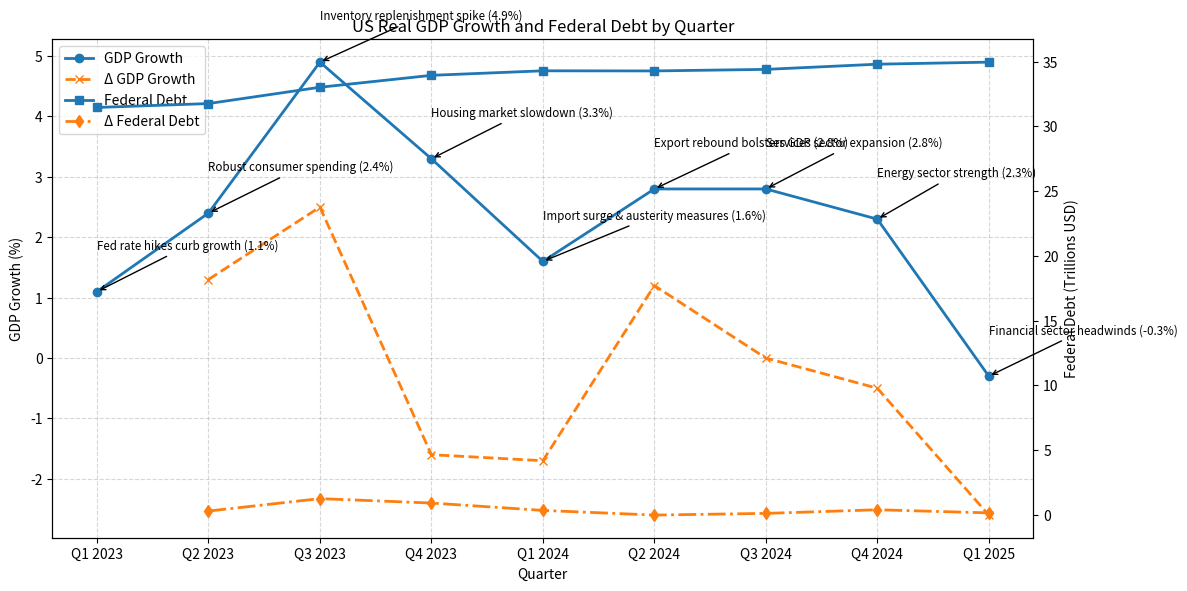

Generate this figure with matplotlib:
import argparse
import matplotlib.pyplot as plt
import numpy as np

def main():
    parser = argparse.ArgumentParser()
    parser.add_argument('-o', '--output', help='Path to save figure')
    args = parser.parse_args()

    quarters = [
        "Q1 2023", "Q2 2023", "Q3 2023", "Q4 2023",
        "Q1 2024", "Q2 2024", "Q3 2024", "Q4 2024",
        "Q1 2025"
    ]

    gdp_growth = [
        1.1, 2.4, 4.9, 3.3,
        1.6, 2.8, 2.8, 2.3,
        -0.3
    ]

    federal_debt = [
        31.46, 31.76, 33.02, 33.94,
        34.29, 34.28, 34.40, 34.80,
        34.96
    ]

    raw_annotations = {
        0: "Fed rate hikes curb growth",
        1: "Robust consumer spending",
        2: "Inventory replenishment spike",
        3: "Housing market slowdown",
        4: "Import surge & austerity measures",
        5: "Export rebound bolsters GDP",
        6: "Services sector expansion",
        7: "Energy sector strength",
        8: "Financial sector headwinds"
    }

    annotations = {
        idx: f"{text} ({gdp_growth[idx]:.1f}%)"
        for idx, text in raw_annotations.items()
    }

    derivative_gdp = np.diff(gdp_growth)
    derivative_debt = np.diff(federal_debt)
    corr = np.corrcoef(derivative_gdp, derivative_debt)[0,1]
    print(f"Correlation between Δ GDP Growth and Δ Federal Debt: {corr:.2f}")

    fig, ax1 = plt.subplots(figsize=(12, 6))
    ax1.plot(quarters, gdp_growth, marker='o', linewidth=2, label='GDP Growth')
    ax1.plot(quarters[1:], derivative_gdp, marker='x', linestyle='--', linewidth=2, label='Δ GDP Growth')
    for idx, text in annotations.items():
        ax1.annotate(
            text,
            xy=(quarters[idx], gdp_growth[idx]),
            xytext=(idx, gdp_growth[idx] + 0.7),
            arrowprops=dict(arrowstyle='->', lw=1),
            fontsize='small'
        )
    ax1.set_xlabel("Quarter")
    ax1.set_ylabel("GDP Growth (%)")
    ax1.grid(True, linestyle='--', alpha=0.5)

    ax2 = ax1.twinx()
    ax2.plot(quarters, federal_debt, marker='s', linewidth=2, label='Federal Debt')
    ax2.plot(quarters[1:], derivative_debt, marker='d', linestyle='-.', linewidth=2, label='Δ Federal Debt')
    ax2.set_ylabel("Federal Debt (Trillions USD)")

    lines1, labels1 = ax1.get_legend_handles_labels()
    lines2, labels2 = ax2.get_legend_handles_labels()
    ax1.legend(lines1 + lines2, labels1 + labels2, loc='upper left')

    plt.title("US Real GDP Growth and Federal Debt by Quarter")
    fig.tight_layout()

    if args.output:
        plt.savefig(args.output)
    else:
        plt.show()

if __name__ == "__main__":
    main()
